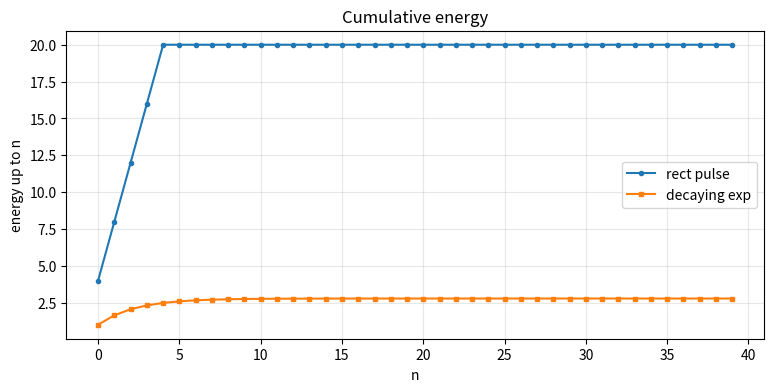

Generate this figure with matplotlib:
"""P08 - Energy of a discrete-time signal. Reference solution."""
import numpy as np
import matplotlib
import matplotlib.pyplot as plt


def pulse(n):
    """Given: a 5-sample rectangular pulse of height 2 (finite energy)."""
    return np.where((n >= 0) & (n < 5), 2.0, 0.0)


def decay(n):
    """Given: a decaying exponential (0.8)^n u[n], truncated to n>=0."""
    return np.where(n >= 0, 0.8 ** n, 0.0)


# ==========================================================
# ANSWER IMPLEMENTATION
# ==========================================================
def energy_dt(x):
    """Total energy of a discrete-time signal:  sum of |x[n]|^2."""
    return float(np.sum(np.abs(x) ** 2))


def cumulative_energy(x):
    """Running energy: element k is the energy of x[0..k]."""
    return np.cumsum(np.abs(x) ** 2)


def main():
    n = np.arange(0, 40)
    xp, xd = pulse(n), decay(n)

    Ep, Ed = energy_dt(xp), energy_dt(xd)
    print(f"[P08] pulse energy   = {Ep:.4f}  (exact 5*2^2 = 20)")
    print(f"[P08] decay energy   = {Ed:.4f}  (exact 1/(1-0.64) = {1/(1-0.64):.4f})")

    fig, ax = plt.subplots(figsize=(9, 4))
    ax.plot(n, cumulative_energy(xp), "o-", label="rect pulse", ms=3)
    ax.plot(n, cumulative_energy(xd), "s-", label="decaying exp", ms=3)
    ax.set_title("Cumulative energy"); ax.set_xlabel("n")
    ax.set_ylabel("energy up to n"); ax.grid(True, alpha=0.3); ax.legend()
    plt.show()

    assert np.isclose(Ep, 20.0)
    assert np.isclose(Ed, 1 / (1 - 0.64), atol=1e-3)
    print("[P08] energies match the exact values  -> passed.")


if __name__ == "__main__":
    main()
